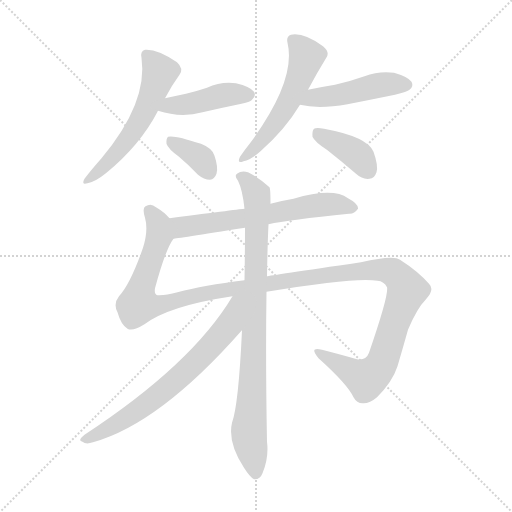
t = 0.00 s
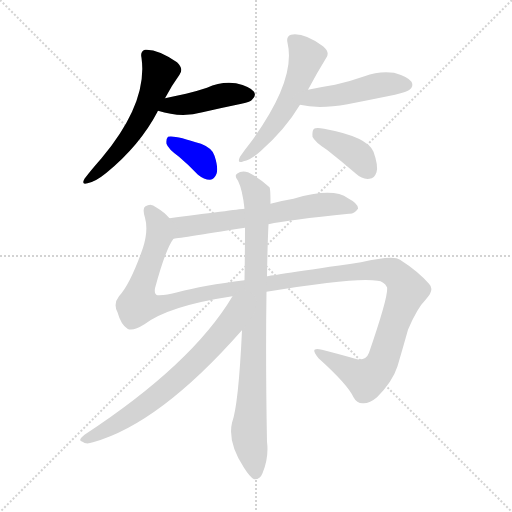
t = 1.62 s
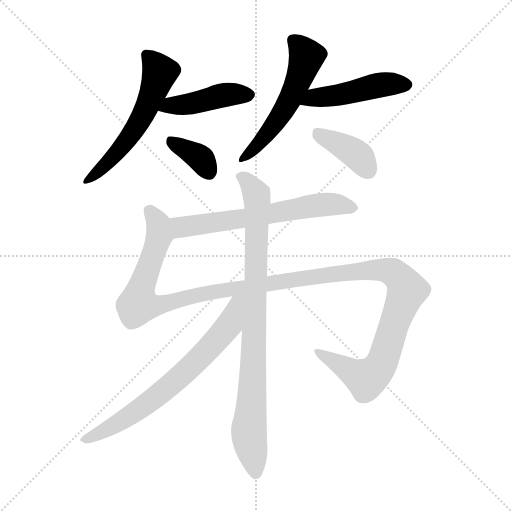
t = 3.24 s
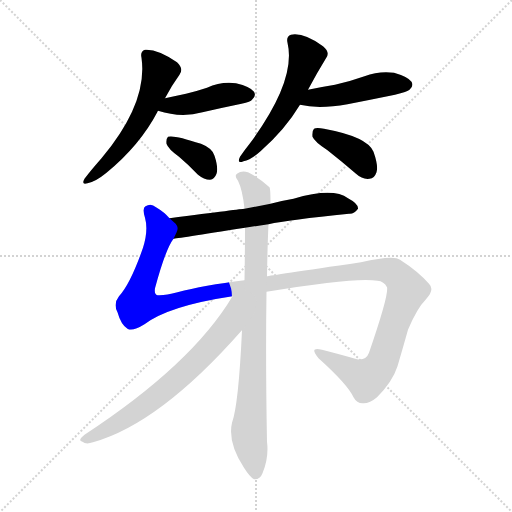
t = 4.86 s
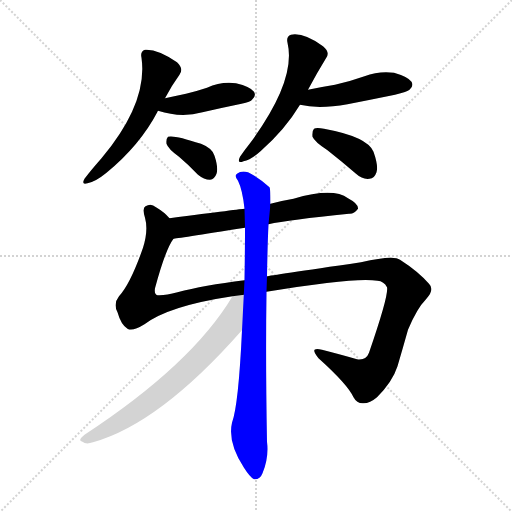
t = 6.48 s
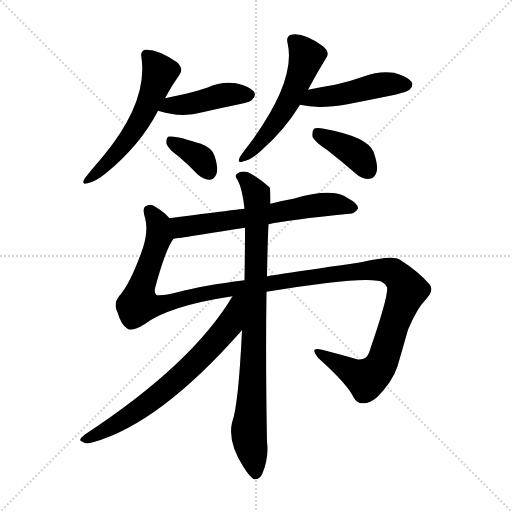
t = 8.10 s

The animated SVG that drew these frames (rendered in a browser with its animation timeline set to each time). Animation: 10 CSS @keyframes rules; one cycle of 8.10 s.

<svg version="1.1" viewBox="0 0 1024 1024" xmlns="http://www.w3.org/2000/svg">
  <g stroke="lightgray" stroke-dasharray="1,1" stroke-width="1" transform="scale(4, 4)">
    <line x1="0" y1="0" x2="256" y2="256"></line>
    <line x1="256" y1="0" x2="0" y2="256"></line>
    <line x1="128" y1="0" x2="128" y2="256"></line>
    <line x1="0" y1="128" x2="256" y2="128"></line>
  </g>
<g transform="scale(1, -1) translate(0, -900)">
   <style type="text/css">
    @keyframes keyframes0 {
      from {
       stroke: blue;
       stroke-dashoffset: 560;
       stroke-width: 128;
       }
       65% {
       animation-timing-function: step-end;
       stroke: blue;
       stroke-dashoffset: 0;
       stroke-width: 128;
       }
       to {
       stroke: black;
       stroke-width: 1024;
       }
       }
       #make-me-a-hanzi-animation-0 {
         animation: keyframes0 0.705729s both;
         animation-delay: 0.000000s;
         animation-timing-function: linear;
       }
    @keyframes keyframes1 {
      from {
       stroke: blue;
       stroke-dashoffset: 433;
       stroke-width: 128;
       }
       58% {
       animation-timing-function: step-end;
       stroke: blue;
       stroke-dashoffset: 0;
       stroke-width: 128;
       }
       to {
       stroke: black;
       stroke-width: 1024;
       }
       }
       #make-me-a-hanzi-animation-1 {
         animation: keyframes1 0.602376s both;
         animation-delay: 0.705729s;
         animation-timing-function: linear;
       }
    @keyframes keyframes2 {
      from {
       stroke: blue;
       stroke-dashoffset: 358;
       stroke-width: 128;
       }
       54% {
       animation-timing-function: step-end;
       stroke: blue;
       stroke-dashoffset: 0;
       stroke-width: 128;
       }
       to {
       stroke: black;
       stroke-width: 1024;
       }
       }
       #make-me-a-hanzi-animation-2 {
         animation: keyframes2 0.541341s both;
         animation-delay: 1.308105s;
         animation-timing-function: linear;
       }
    @keyframes keyframes3 {
      from {
       stroke: blue;
       stroke-dashoffset: 538;
       stroke-width: 128;
       }
       64% {
       animation-timing-function: step-end;
       stroke: blue;
       stroke-dashoffset: 0;
       stroke-width: 128;
       }
       to {
       stroke: black;
       stroke-width: 1024;
       }
       }
       #make-me-a-hanzi-animation-3 {
         animation: keyframes3 0.687826s both;
         animation-delay: 1.849447s;
         animation-timing-function: linear;
       }
    @keyframes keyframes4 {
      from {
       stroke: blue;
       stroke-dashoffset: 468;
       stroke-width: 128;
       }
       60% {
       animation-timing-function: step-end;
       stroke: blue;
       stroke-dashoffset: 0;
       stroke-width: 128;
       }
       to {
       stroke: black;
       stroke-width: 1024;
       }
       }
       #make-me-a-hanzi-animation-4 {
         animation: keyframes4 0.630859s both;
         animation-delay: 2.537272s;
         animation-timing-function: linear;
       }
    @keyframes keyframes5 {
      from {
       stroke: blue;
       stroke-dashoffset: 388;
       stroke-width: 128;
       }
       56% {
       animation-timing-function: step-end;
       stroke: blue;
       stroke-dashoffset: 0;
       stroke-width: 128;
       }
       to {
       stroke: black;
       stroke-width: 1024;
       }
       }
       #make-me-a-hanzi-animation-5 {
         animation: keyframes5 0.565755s both;
         animation-delay: 3.168132s;
         animation-timing-function: linear;
       }
    @keyframes keyframes6 {
      from {
       stroke: blue;
       stroke-dashoffset: 626;
       stroke-width: 128;
       }
       67% {
       animation-timing-function: step-end;
       stroke: blue;
       stroke-dashoffset: 0;
       stroke-width: 128;
       }
       to {
       stroke: black;
       stroke-width: 1024;
       }
       }
       #make-me-a-hanzi-animation-6 {
         animation: keyframes6 0.759440s both;
         animation-delay: 3.733887s;
         animation-timing-function: linear;
       }
    @keyframes keyframes7 {
      from {
       stroke: blue;
       stroke-dashoffset: 1323;
       stroke-width: 128;
       }
       81% {
       animation-timing-function: step-end;
       stroke: blue;
       stroke-dashoffset: 0;
       stroke-width: 128;
       }
       to {
       stroke: black;
       stroke-width: 1024;
       }
       }
       #make-me-a-hanzi-animation-7 {
         animation: keyframes7 1.326660s both;
         animation-delay: 4.493327s;
         animation-timing-function: linear;
       }
    @keyframes keyframes8 {
      from {
       stroke: blue;
       stroke-dashoffset: 862;
       stroke-width: 128;
       }
       74% {
       animation-timing-function: step-end;
       stroke: blue;
       stroke-dashoffset: 0;
       stroke-width: 128;
       }
       to {
       stroke: black;
       stroke-width: 1024;
       }
       }
       #make-me-a-hanzi-animation-8 {
         animation: keyframes8 0.951497s both;
         animation-delay: 5.819987s;
         animation-timing-function: linear;
       }
    @keyframes keyframes9 {
      from {
       stroke: blue;
       stroke-dashoffset: 686;
       stroke-width: 128;
       }
       69% {
       animation-timing-function: step-end;
       stroke: blue;
       stroke-dashoffset: 0;
       stroke-width: 128;
       }
       to {
       stroke: black;
       stroke-width: 1024;
       }
       }
       #make-me-a-hanzi-animation-9 {
         animation: keyframes9 0.808268s both;
         animation-delay: 6.771484s;
         animation-timing-function: linear;
       }
</style>
<path d="M 330.0 703.5 Q 343.0 728.5 359.0 750.5 Q 368.0 762.5 354.0 775.5 Q 315.0 802.5 290.0 800.5 Q 280.0 797.5 283.0 784.5 Q 296.0 694.5 203.0 583.5 Q 181.0 558.5 169.0 542.5 Q 162.0 529.5 175.0 533.5 Q 191.0 536.5 213.0 554.5 Q 280.0 609.5 315.0 676.5 Q 315.0 677.5 316.0 678.5 L 330.0 703.5 Z" fill="lightgray"></path> 
<path d="M 316.0 678.5 Q 362.0 663.5 405.0 675.5 Q 444.0 684.5 483.0 692.5 Q 502.0 696.5 504.0 700.5 Q 513.0 707.5 508.0 716.5 Q 501.0 726.5 472.0 733.5 Q 442.0 737.5 414.0 724.5 Q 393.0 717.5 372.0 712.5 Q 353.0 708.5 330.0 703.5 C 301.0 697.5 287.0 687.5 316.0 678.5 Z" fill="lightgray"></path> 
<path d="M 358.0 586.5 Q 377.0 570.5 396.0 550.5 Q 408.0 540.5 420.0 540.5 Q 429.0 541.5 433.0 552.5 Q 437.0 564.5 429.0 588.5 Q 425.0 603.5 402.0 612.5 Q 348.0 630.5 336.0 626.5 Q 332.0 622.5 333.0 612.5 Q 336.0 602.5 358.0 586.5 Z" fill="lightgray"></path> 
<path d="M 616.0 720.5 Q 634.0 754.5 652.0 783.5 Q 661.0 795.5 646.0 807.5 Q 607.0 835.5 582.0 830.5 Q 572.0 827.5 575.0 814.5 Q 593.0 739.5 500.0 613.5 Q 488.0 598.5 480.0 586.5 Q 473.0 571.5 487.0 577.5 Q 502.0 580.5 521.0 597.5 Q 570.0 640.5 600.0 690.5 L 616.0 720.5 Z" fill="lightgray"></path> 
<path d="M 600.0 690.5 Q 637.0 681.5 695.0 691.5 Q 741.0 700.5 790.0 710.5 Q 815.0 716.5 819.0 720.5 Q 828.0 727.5 823.0 736.5 Q 816.0 746.5 788.0 754.5 Q 758.0 758.5 729.0 747.5 Q 701.0 737.5 670.0 730.5 Q 645.0 726.5 616.0 720.5 C 587.0 714.5 571.0 696.5 600.0 690.5 Z" fill="lightgray"></path> 
<path d="M 655.0 599.5 Q 683.0 577.5 712.0 552.5 Q 725.0 540.5 739.0 542.5 Q 749.0 543.5 753.0 555.5 Q 757.0 568.5 747.0 596.5 Q 735.0 626.5 648.0 642.5 Q 633.0 645.5 628.0 642.5 Q 624.0 638.5 625.0 626.5 Q 629.0 616.5 655.0 599.5 Z" fill="lightgray"></path> 
<path d="M 537.0 451.5 Q 577.0 460.5 698.0 472.5 Q 708.0 471.5 716.0 482.5 Q 717.0 492.5 696.0 503.5 Q 666.0 525.5 587.0 502.5 Q 563.0 498.5 541.0 492.5 L 489.0 482.5 Q 485.0 482.5 339.0 463.5 C 309.0 459.5 317.0 418.5 347.0 422.5 Q 350.0 422.5 490.0 444.5 L 537.0 451.5 Z" fill="lightgray"></path> 
<path d="M 533.0 316.5 Q 713.0 346.5 755.0 338.5 Q 768.0 337.5 774.0 325.5 Q 778.0 310.5 738.0 194.5 Q 732.0 178.5 714.0 181.5 Q 683.0 190.5 644.0 200.5 Q 617.0 207.5 637.0 183.5 Q 695.0 131.5 707.0 105.5 Q 714.0 92.5 727.0 93.5 Q 740.0 93.5 754.0 105.5 Q 785.0 136.5 795.0 167.5 Q 805.0 201.5 816.0 240.5 Q 834.0 283.5 852.0 301.5 Q 870.0 320.5 858.0 332.5 Q 836.0 357.5 800.0 380.5 Q 787.0 390.5 722.0 375.5 Q 538.0 348.5 534.0 347.5 L 489.0 339.5 Q 407.0 329.5 355.0 315.5 Q 330.0 308.5 315.0 309.5 Q 308.0 310.5 310.0 323.5 Q 331.0 401.5 347.0 422.5 C 359.0 446.5 359.0 446.5 339.0 463.5 Q 329.0 475.5 312.0 485.5 Q 302.0 494.5 291.0 487.5 Q 284.0 483.5 290.0 464.5 Q 297.0 439.5 286.0 404.5 Q 261.0 332.5 238.0 307.5 Q 226.0 292.5 235.0 275.5 Q 242.0 250.5 255.0 242.5 Q 265.0 236.5 289.0 251.5 Q 338.0 288.5 465.0 307.5 L 533.0 316.5 Z" fill="lightgray"></path> 
<path d="M 484.0 239.5 Q 477.0 89.5 464.0 54.5 Q 455.0 15.5 488.0 -35.5 Q 500.0 -54.5 508.0 -58.5 Q 520.0 -59.5 525.0 -46.5 Q 538.0 -15.5 534.0 16.5 Q 531.0 179.5 533.0 316.5 L 534.0 347.5 Q 535.0 410.5 537.0 451.5 L 541.0 492.5 Q 541.0 523.5 539.0 525.5 Q 515.0 546.5 496.0 555.5 Q 483.0 559.5 474.0 552.5 Q 468.0 548.5 476.0 538.5 Q 485.0 520.5 489.0 482.5 L 490.0 444.5 Q 490.0 398.5 489.0 339.5 L 484.0 239.5 Z" fill="lightgray"></path> 
<path d="M 465.0 307.5 Q 384.0 171.5 169.0 30.5 Q 154.0 18.5 165.0 16.5 Q 172.0 10.5 186.0 15.5 Q 319.0 52.5 483.0 238.5 Q 483.0 239.5 484.0 239.5 C 551.0 313.5 482.0 334.5 465.0 307.5 Z" fill="lightgray"></path> 
      <clipPath id="make-me-a-hanzi-clip-0">
      <path d="M 330.0 703.5 Q 343.0 728.5 359.0 750.5 Q 368.0 762.5 354.0 775.5 Q 315.0 802.5 290.0 800.5 Q 280.0 797.5 283.0 784.5 Q 296.0 694.5 203.0 583.5 Q 181.0 558.5 169.0 542.5 Q 162.0 529.5 175.0 533.5 Q 191.0 536.5 213.0 554.5 Q 280.0 609.5 315.0 676.5 Q 315.0 677.5 316.0 678.5 L 330.0 703.5 Z" fill="lightgray"></path>
      </clipPath>
      <path clip-path="url(#make-me-a-hanzi-clip-0)" d="M 293.0 789.5 L 320.0 755.5 L 292.0 680.5 L 244.0 605.5 L 178.0 542.5 " fill="none" id="make-me-a-hanzi-animation-0" stroke-dasharray="432 864" stroke-linecap="round"></path>

      <clipPath id="make-me-a-hanzi-clip-1">
      <path d="M 316.0 678.5 Q 362.0 663.5 405.0 675.5 Q 444.0 684.5 483.0 692.5 Q 502.0 696.5 504.0 700.5 Q 513.0 707.5 508.0 716.5 Q 501.0 726.5 472.0 733.5 Q 442.0 737.5 414.0 724.5 Q 393.0 717.5 372.0 712.5 Q 353.0 708.5 330.0 703.5 C 301.0 697.5 287.0 687.5 316.0 678.5 Z" fill="lightgray"></path>
      </clipPath>
      <path clip-path="url(#make-me-a-hanzi-clip-1)" d="M 325.0 681.5 L 341.0 689.5 L 393.0 694.5 L 463.0 712.5 L 498.0 710.5 " fill="none" id="make-me-a-hanzi-animation-1" stroke-dasharray="305 610" stroke-linecap="round"></path>

      <clipPath id="make-me-a-hanzi-clip-2">
      <path d="M 358.0 586.5 Q 377.0 570.5 396.0 550.5 Q 408.0 540.5 420.0 540.5 Q 429.0 541.5 433.0 552.5 Q 437.0 564.5 429.0 588.5 Q 425.0 603.5 402.0 612.5 Q 348.0 630.5 336.0 626.5 Q 332.0 622.5 333.0 612.5 Q 336.0 602.5 358.0 586.5 Z" fill="lightgray"></path>
      </clipPath>
      <path clip-path="url(#make-me-a-hanzi-clip-2)" d="M 340.0 618.5 L 397.0 586.5 L 418.0 556.5 " fill="none" id="make-me-a-hanzi-animation-2" stroke-dasharray="230 460" stroke-linecap="round"></path>

      <clipPath id="make-me-a-hanzi-clip-3">
      <path d="M 616.0 720.5 Q 634.0 754.5 652.0 783.5 Q 661.0 795.5 646.0 807.5 Q 607.0 835.5 582.0 830.5 Q 572.0 827.5 575.0 814.5 Q 593.0 739.5 500.0 613.5 Q 488.0 598.5 480.0 586.5 Q 473.0 571.5 487.0 577.5 Q 502.0 580.5 521.0 597.5 Q 570.0 640.5 600.0 690.5 L 616.0 720.5 Z" fill="lightgray"></path>
      </clipPath>
      <path clip-path="url(#make-me-a-hanzi-clip-3)" d="M 585.0 819.5 L 613.0 786.5 L 597.0 739.5 L 563.0 671.5 L 528.0 624.5 L 489.0 586.5 " fill="none" id="make-me-a-hanzi-animation-3" stroke-dasharray="410 820" stroke-linecap="round"></path>

      <clipPath id="make-me-a-hanzi-clip-4">
      <path d="M 600.0 690.5 Q 637.0 681.5 695.0 691.5 Q 741.0 700.5 790.0 710.5 Q 815.0 716.5 819.0 720.5 Q 828.0 727.5 823.0 736.5 Q 816.0 746.5 788.0 754.5 Q 758.0 758.5 729.0 747.5 Q 701.0 737.5 670.0 730.5 Q 645.0 726.5 616.0 720.5 C 587.0 714.5 571.0 696.5 600.0 690.5 Z" fill="lightgray"></path>
      </clipPath>
      <path clip-path="url(#make-me-a-hanzi-clip-4)" d="M 607.0 693.5 L 628.0 705.5 L 682.0 710.5 L 755.0 729.5 L 813.0 730.5 " fill="none" id="make-me-a-hanzi-animation-4" stroke-dasharray="340 680" stroke-linecap="round"></path>

      <clipPath id="make-me-a-hanzi-clip-5">
      <path d="M 655.0 599.5 Q 683.0 577.5 712.0 552.5 Q 725.0 540.5 739.0 542.5 Q 749.0 543.5 753.0 555.5 Q 757.0 568.5 747.0 596.5 Q 735.0 626.5 648.0 642.5 Q 633.0 645.5 628.0 642.5 Q 624.0 638.5 625.0 626.5 Q 629.0 616.5 655.0 599.5 Z" fill="lightgray"></path>
      </clipPath>
      <path clip-path="url(#make-me-a-hanzi-clip-5)" d="M 633.0 636.5 L 704.0 597.5 L 737.0 558.5 " fill="none" id="make-me-a-hanzi-animation-5" stroke-dasharray="260 520" stroke-linecap="round"></path>

      <clipPath id="make-me-a-hanzi-clip-6">
      <path d="M 537.0 451.5 Q 577.0 460.5 698.0 472.5 Q 708.0 471.5 716.0 482.5 Q 717.0 492.5 696.0 503.5 Q 666.0 525.5 587.0 502.5 Q 563.0 498.5 541.0 492.5 L 489.0 482.5 Q 485.0 482.5 339.0 463.5 C 309.0 459.5 317.0 418.5 347.0 422.5 Q 350.0 422.5 490.0 444.5 L 537.0 451.5 Z" fill="lightgray"></path>
      </clipPath>
      <path clip-path="url(#make-me-a-hanzi-clip-6)" d="M 347.0 429.5 L 363.0 445.5 L 382.0 450.5 L 471.0 459.5 L 603.0 485.5 L 675.0 491.5 L 706.0 484.5 " fill="none" id="make-me-a-hanzi-animation-6" stroke-dasharray="498 996" stroke-linecap="round"></path>

      <clipPath id="make-me-a-hanzi-clip-7">
      <path d="M 533.0 316.5 Q 713.0 346.5 755.0 338.5 Q 768.0 337.5 774.0 325.5 Q 778.0 310.5 738.0 194.5 Q 732.0 178.5 714.0 181.5 Q 683.0 190.5 644.0 200.5 Q 617.0 207.5 637.0 183.5 Q 695.0 131.5 707.0 105.5 Q 714.0 92.5 727.0 93.5 Q 740.0 93.5 754.0 105.5 Q 785.0 136.5 795.0 167.5 Q 805.0 201.5 816.0 240.5 Q 834.0 283.5 852.0 301.5 Q 870.0 320.5 858.0 332.5 Q 836.0 357.5 800.0 380.5 Q 787.0 390.5 722.0 375.5 Q 538.0 348.5 534.0 347.5 L 489.0 339.5 Q 407.0 329.5 355.0 315.5 Q 330.0 308.5 315.0 309.5 Q 308.0 310.5 310.0 323.5 Q 331.0 401.5 347.0 422.5 C 359.0 446.5 359.0 446.5 339.0 463.5 Q 329.0 475.5 312.0 485.5 Q 302.0 494.5 291.0 487.5 Q 284.0 483.5 290.0 464.5 Q 297.0 439.5 286.0 404.5 Q 261.0 332.5 238.0 307.5 Q 226.0 292.5 235.0 275.5 Q 242.0 250.5 255.0 242.5 Q 265.0 236.5 289.0 251.5 Q 338.0 288.5 465.0 307.5 L 533.0 316.5 Z" fill="lightgray"></path>
      </clipPath>
      <path clip-path="url(#make-me-a-hanzi-clip-7)" d="M 299.0 478.5 L 317.0 451.5 L 318.0 428.5 L 280.0 317.5 L 278.0 292.5 L 285.0 290.5 L 317.0 289.5 L 464.0 323.5 L 709.0 359.5 L 775.0 359.5 L 802.0 341.5 L 815.0 319.5 L 763.0 172.5 L 751.0 155.5 L 732.0 142.5 L 637.0 193.5 " fill="none" id="make-me-a-hanzi-animation-7" stroke-dasharray="1195 2390" stroke-linecap="round"></path>

      <clipPath id="make-me-a-hanzi-clip-8">
      <path d="M 484.0 239.5 Q 477.0 89.5 464.0 54.5 Q 455.0 15.5 488.0 -35.5 Q 500.0 -54.5 508.0 -58.5 Q 520.0 -59.5 525.0 -46.5 Q 538.0 -15.5 534.0 16.5 Q 531.0 179.5 533.0 316.5 L 534.0 347.5 Q 535.0 410.5 537.0 451.5 L 541.0 492.5 Q 541.0 523.5 539.0 525.5 Q 515.0 546.5 496.0 555.5 Q 483.0 559.5 474.0 552.5 Q 468.0 548.5 476.0 538.5 Q 485.0 520.5 489.0 482.5 L 490.0 444.5 Q 490.0 398.5 489.0 339.5 L 484.0 239.5 Z" fill="lightgray"></path>
      </clipPath>
      <path clip-path="url(#make-me-a-hanzi-clip-8)" d="M 482.0 546.5 L 508.0 520.5 L 515.0 488.5 L 507.0 172.5 L 498.0 47.5 L 511.0 -46.5 " fill="none" id="make-me-a-hanzi-animation-8" stroke-dasharray="734 1468" stroke-linecap="round"></path>

      <clipPath id="make-me-a-hanzi-clip-9">
      <path d="M 465.0 307.5 Q 384.0 171.5 169.0 30.5 Q 154.0 18.5 165.0 16.5 Q 172.0 10.5 186.0 15.5 Q 319.0 52.5 483.0 238.5 Q 483.0 239.5 484.0 239.5 C 551.0 313.5 482.0 334.5 465.0 307.5 Z" fill="lightgray"></path>
      </clipPath>
      <path clip-path="url(#make-me-a-hanzi-clip-9)" d="M 483.0 303.5 L 473.0 295.5 L 457.0 247.5 L 344.0 131.5 L 240.0 56.5 L 172.0 22.5 " fill="none" id="make-me-a-hanzi-animation-9" stroke-dasharray="558 1116" stroke-linecap="round"></path>

</g>
</svg>
